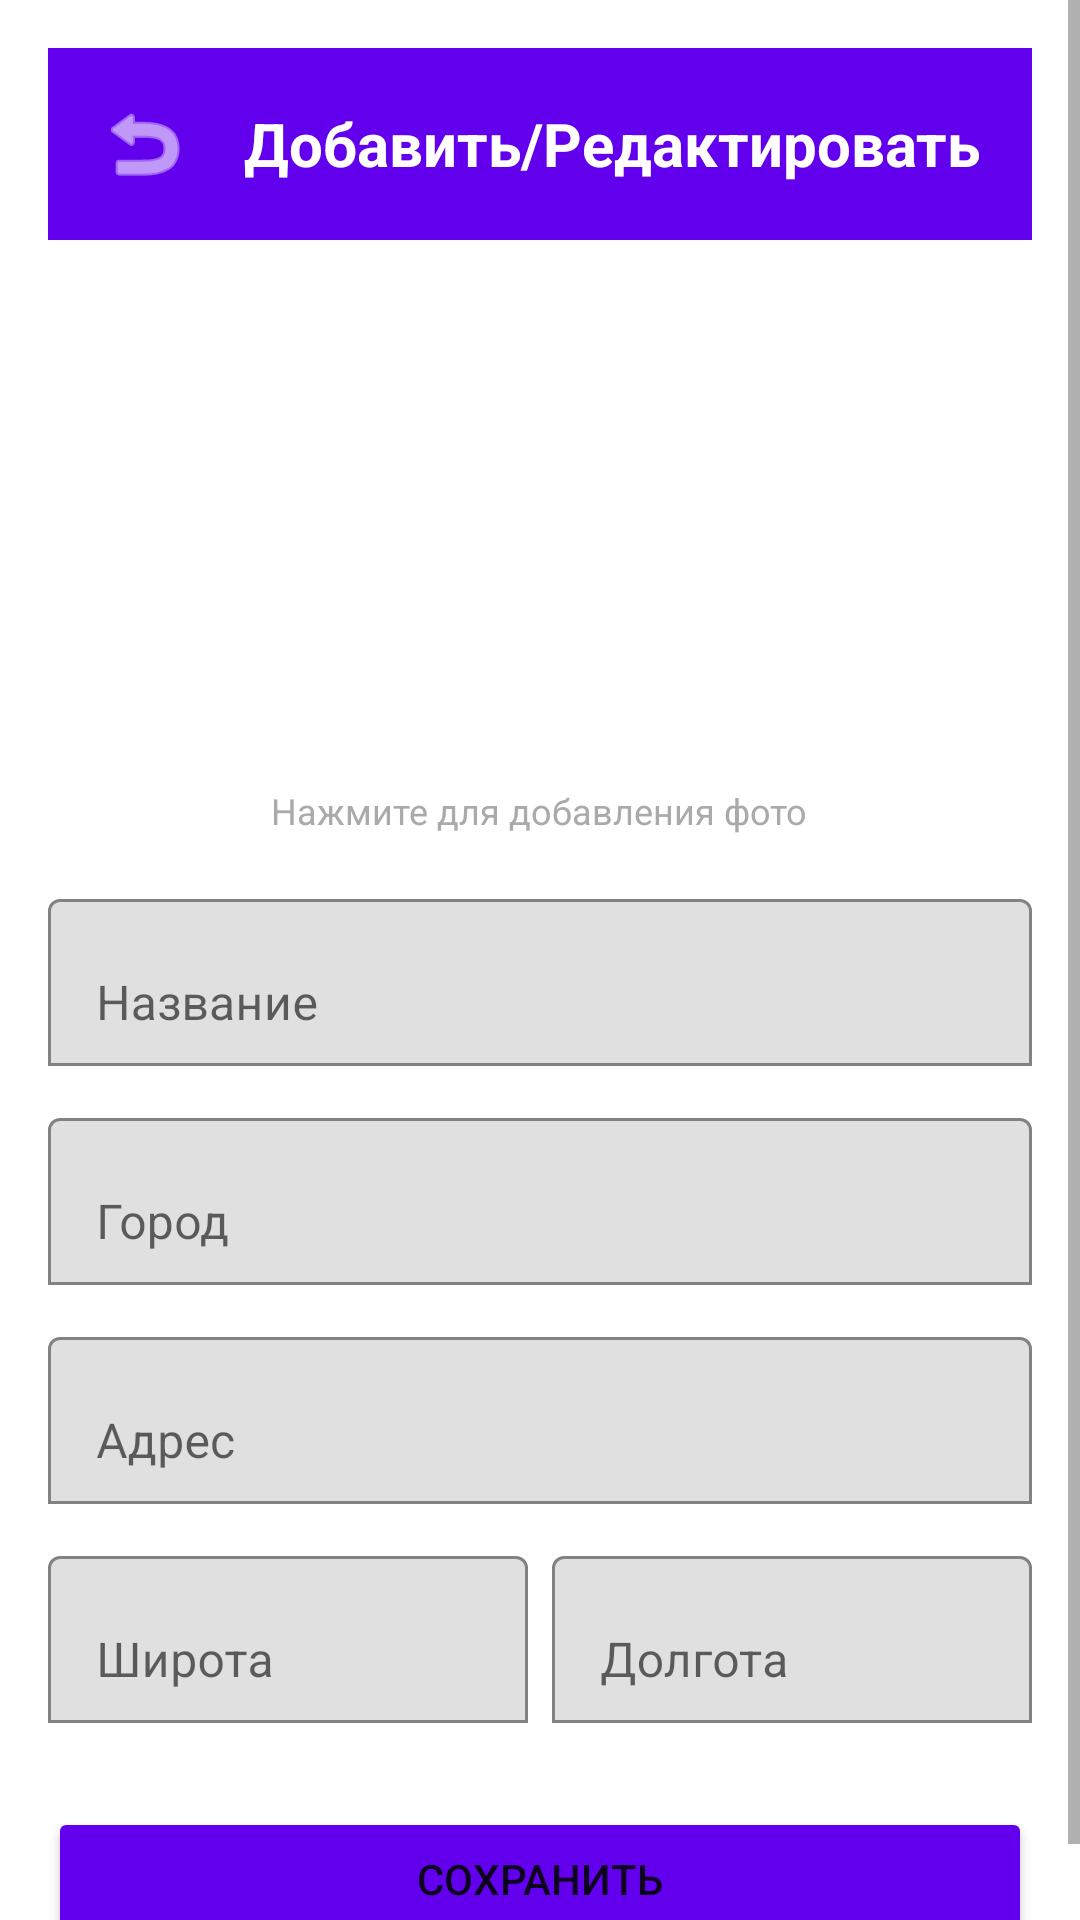

Write the Android layout XML for this screen, with the resource values it uses.
<!-- AndroidManifest.xml: application theme Theme.CityGuide -->
<!-- res/layout/fragment_add_edit_attraction.xml -->
<?xml version="1.0" encoding="utf-8"?>
<ScrollView xmlns:android="http://schemas.android.com/apk/res/android"
    xmlns:app="http://schemas.android.com/apk/res-auto"
    android:layout_width="match_parent"
    android:layout_height="match_parent"
    android:fillViewport="true">

    <LinearLayout
        android:layout_width="match_parent"
        android:layout_height="wrap_content"
        android:orientation="vertical"
        android:padding="16dp">

        
        <LinearLayout
            android:layout_width="match_parent"
            android:layout_height="wrap_content"
            android:orientation="horizontal"
            android:padding="8dp"
            android:background="@color/purple_500"
            android:layout_marginBottom="16dp">

            <ImageButton
                android:id="@+id/btnBack"
                android:layout_width="48dp"
                android:layout_height="48dp"
                android:src="@android:drawable/ic_menu_revert"
                android:background="?attr/selectableItemBackgroundBorderless"
                android:contentDescription="Назад"
                android:tint="@android:color/white"/>

            <TextView
                android:layout_width="0dp"
                android:layout_height="wrap_content"
                android:layout_weight="1"
                android:text="Добавить/Редактировать"
                android:textSize="20sp"
                android:textStyle="bold"
                android:textColor="@android:color/white"
                android:gravity="center"
                android:layout_gravity="center_vertical"/>

        </LinearLayout>

        
        <ImageView
            android:id="@+id/ivAttractionImage"
            android:layout_width="150dp"
            android:layout_height="150dp"
            android:layout_gravity="center_horizontal"
            android:layout_marginBottom="16dp"
            android:background="@drawable/circular_background"
            android:padding="20dp"
            android:scaleType="centerCrop"
            android:contentDescription="Фото достопримечательности"
            android:clickable="true"
            android:focusable="true"/>

        <TextView
            android:layout_width="wrap_content"
            android:layout_height="wrap_content"
            android:text="Нажмите для добавления фото"
            android:textSize="12sp"
            android:textColor="@android:color/darker_gray"
            android:layout_gravity="center_horizontal"
            android:layout_marginBottom="16dp"/>

        
        <com.google.android.material.textfield.TextInputLayout
            android:layout_width="match_parent"
            android:layout_height="wrap_content"
            android:hint="Название"
            app:boxBackgroundMode="outline"
            android:layout_marginBottom="12dp">

            <com.google.android.material.textfield.TextInputEditText
                android:id="@+id/etName"
                android:layout_width="match_parent"
                android:layout_height="wrap_content"
                android:inputType="text"
                android:maxLines="1"/>

        </com.google.android.material.textfield.TextInputLayout>

        
        <com.google.android.material.textfield.TextInputLayout
            android:layout_width="match_parent"
            android:layout_height="wrap_content"
            android:hint="Город"
            app:boxBackgroundMode="outline"
            android:layout_marginBottom="12dp">

            <com.google.android.material.textfield.TextInputEditText
                android:id="@+id/etCity"
                android:layout_width="match_parent"
                android:layout_height="wrap_content"
                android:inputType="text"
                android:maxLines="1"/>

        </com.google.android.material.textfield.TextInputLayout>

        
        <com.google.android.material.textfield.TextInputLayout
            android:layout_width="match_parent"
            android:layout_height="wrap_content"
            android:hint="Адрес"
            app:boxBackgroundMode="outline"
            android:layout_marginBottom="12dp">

            <com.google.android.material.textfield.TextInputEditText
                android:id="@+id/etAddress"
                android:layout_width="match_parent"
                android:layout_height="wrap_content"
                android:inputType="text"
                android:maxLines="2"/>

        </com.google.android.material.textfield.TextInputLayout>

        
        <LinearLayout
            android:layout_width="match_parent"
            android:layout_height="wrap_content"
            android:orientation="horizontal"
            android:layout_marginBottom="12dp">

            <com.google.android.material.textfield.TextInputLayout
                android:layout_width="0dp"
                android:layout_height="wrap_content"
                android:layout_weight="1"
                android:hint="Широта"
                android:layout_marginEnd="8dp"
                app:boxBackgroundMode="outline">

                <com.google.android.material.textfield.TextInputEditText
                    android:id="@+id/etLatitude"
                    android:layout_width="match_parent"
                    android:layout_height="wrap_content"
                    android:inputType="numberDecimal|numberSigned"
                    android:maxLines="1"/>

            </com.google.android.material.textfield.TextInputLayout>

            <com.google.android.material.textfield.TextInputLayout
                android:layout_width="0dp"
                android:layout_height="wrap_content"
                android:layout_weight="1"
                android:hint="Долгота"
                app:boxBackgroundMode="outline">

                <com.google.android.material.textfield.TextInputEditText
                    android:id="@+id/etLongitude"
                    android:layout_width="match_parent"
                    android:layout_height="wrap_content"
                    android:inputType="numberDecimal|numberSigned"
                    android:maxLines="1"/>

            </com.google.android.material.textfield.TextInputLayout>

        </LinearLayout>

        
        <Button
            android:id="@+id/btnSave"
            android:layout_width="match_parent"
            android:layout_height="wrap_content"
            android:text="Сохранить"
            android:backgroundTint="@color/purple_500"
            android:layout_marginTop="16dp"
            android:padding="12dp"/>

    </LinearLayout>

</ScrollView>
<!-- resources referenced by this layout -->
<resources>
  <style name="Theme.CityGuide" parent="Theme.MaterialComponents.DayNight.DarkActionBar">
          <item name="colorPrimary">@color/purple_500</item>
          <item name="colorPrimaryVariant">@color/purple_700</item>
          <item name="colorOnPrimary">@color/white</item>
          <item name="colorSecondary">@color/teal_200</item>
          <item name="colorSecondaryVariant">@color/teal_700</item>
          <item name="colorOnSecondary">@color/black</item>
          <item name="android:statusBarColor">@color/purple_700</item>
      </style>
  <!-- not gathered from this repository: default colours our renderer supplied (Android Studio template values) -->
  <color name="purple_500">#FF6200EE</color>
  <color name="purple_700">#FF3700B3</color>
  <color name="teal_200">#FF03DAC5</color>
  <color name="teal_700">#FF018786</color>
  <color name="black">#FF000000</color>
  <color name="white">#FFFFFFFF</color>
</resources>
